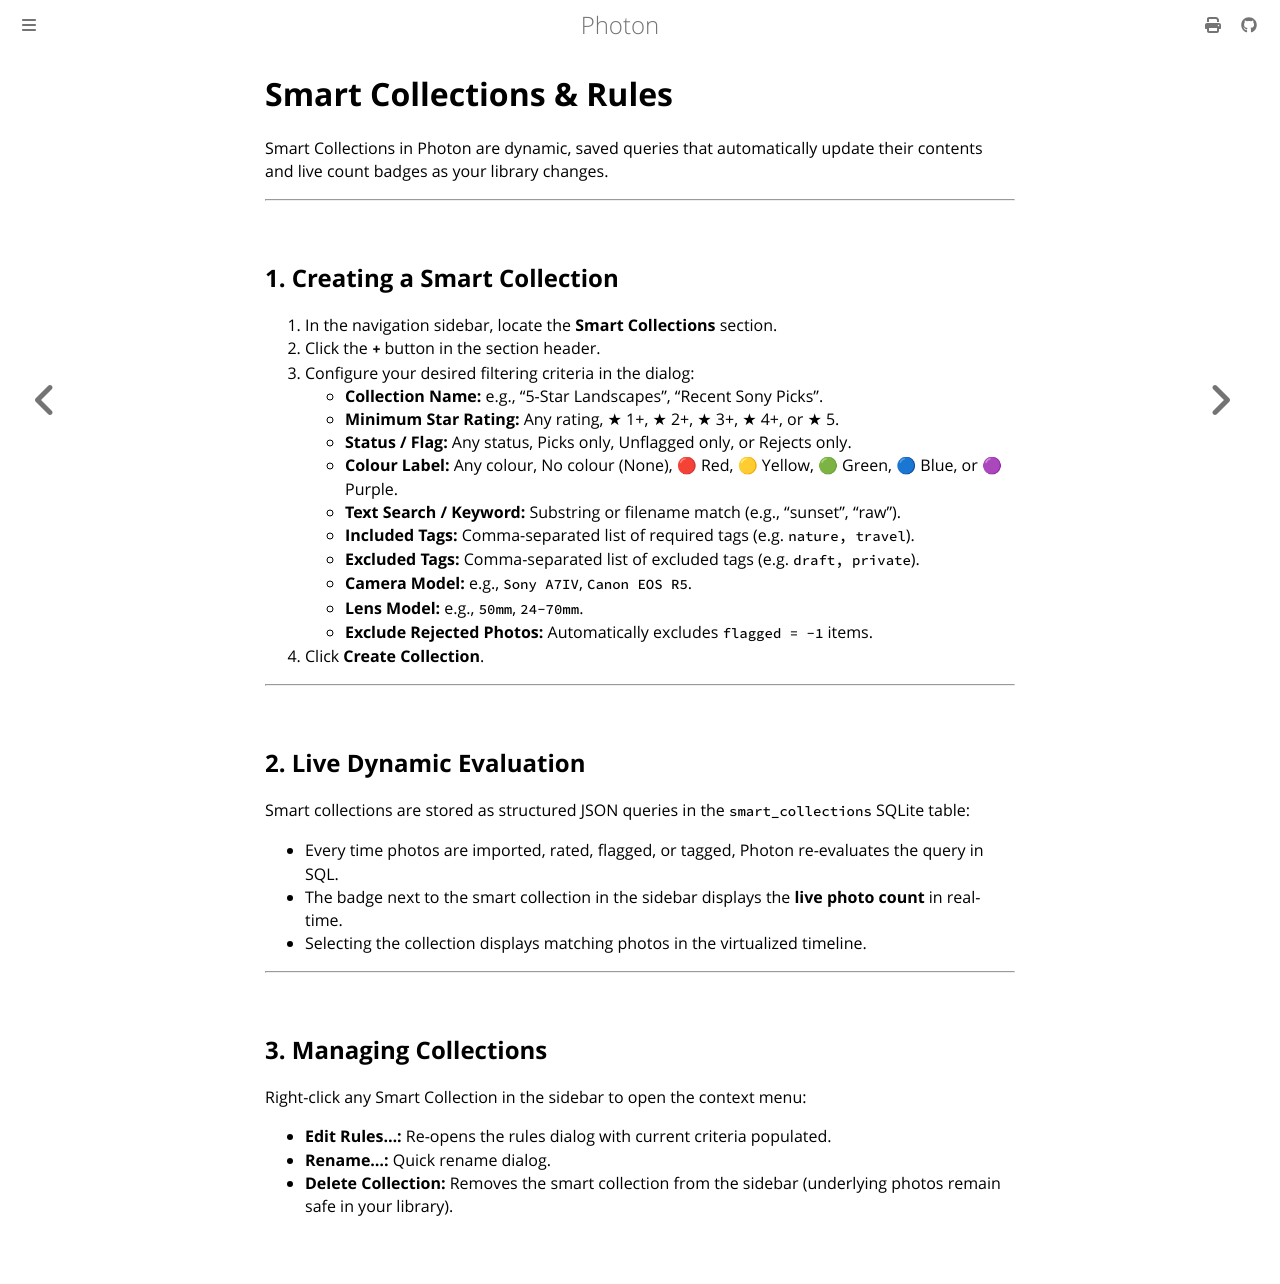

repository: rudrab/Photon · page: guide/smart_collections.html · generator: mdbook

# Smart Collections & Rules

Smart Collections in Photon are dynamic, saved queries that automatically update their contents and live count badges as your library changes.

---

## 1. Creating a Smart Collection

1. In the navigation sidebar, locate the **Smart Collections** section.
2. Click the **`+`** button in the section header.
3. Configure your desired filtering criteria in the dialog:
   * **Collection Name:** e.g., "5-Star Landscapes", "Recent Sony Picks".
   * **Minimum Star Rating:** Any rating, ★ 1+, ★ 2+, ★ 3+, ★ 4+, or ★ 5.
   * **Status / Flag:** Any status, Picks only, Unflagged only, or Rejects only.
   * **Colour Label:** Any colour, No colour (None), 🔴 Red, 🟡 Yellow, 🟢 Green, 🔵 Blue, or 🟣 Purple.
   * **Text Search / Keyword:** Substring or filename match (e.g., "sunset", "raw").
   * **Included Tags:** Comma-separated list of required tags (e.g. `nature, travel`).
   * **Excluded Tags:** Comma-separated list of excluded tags (e.g. `draft, private`).
   * **Camera Model:** e.g., `Sony A7IV`, `Canon EOS R5`.
   * **Lens Model:** e.g., `50mm`, `24-70mm`.
   * **Exclude Rejected Photos:** Automatically excludes `flagged = -1` items.
4. Click **Create Collection**.

---

## 2. Live Dynamic Evaluation

Smart collections are stored as structured JSON queries in the `smart_collections` SQLite table:

* Every time photos are imported, rated, flagged, or tagged, Photon re-evaluates the query in SQL.
* The badge next to the smart collection in the sidebar displays the **live photo count** in real-time.
* Selecting the collection displays matching photos in the virtualized timeline.

---

## 3. Managing Collections

Right-click any Smart Collection in the sidebar to open the context menu:
* **Edit Rules…:** Re-opens the rules dialog with current criteria populated.
* **Rename…:** Quick rename dialog.
* **Delete Collection:** Removes the smart collection from the sidebar (underlying photos remain safe in your library).
